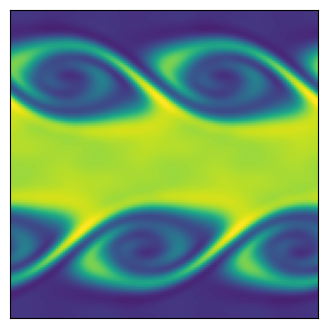

The matplotlib source for this figure:
import matplotlib.pyplot as plt
import numpy as np

"""
Create Your Own Finite Volume Fluid Simulation (With Python)
[redacted]

Simulate the Kelvin Helmholtz Instability
In the compressible Euler equations

"""


def getConserved( rho, vx, vy, P, gamma, vol ):
	"""
    Calculate the conserved variable from the primitive
	rho      is matrix of cell densities
	vx       is matrix of cell x-velocity
	vy       is matrix of cell y-velocity
	P        is matrix of cell pressures
	gamma    is ideal gas gamma
	vol      is cell volume
	Mass     is matrix of mass in cells
	Momx     is matrix of x-momentum in cells
	Momy     is matrix of y-momentum in cells
	Energy   is matrix of energy in cells
	"""
	Mass   = rho * vol
	Momx   = rho * vx * vol
	Momy   = rho * vy * vol
	Energy = (P/(gamma-1) + 0.5*rho*(vx**2+vy**2))*vol
	
	return Mass, Momx, Momy, Energy


def getPrimitive( Mass, Momx, Momy, Energy, gamma, vol ):
	"""
    Calculate the primitive variable from the conservative
	Mass     is matrix of mass in cells
	Momx     is matrix of x-momentum in cells
	Momy     is matrix of y-momentum in cells
	Energy   is matrix of energy in cells
	gamma    is ideal gas gamma
	vol      is cell volume
	rho      is matrix of cell densities
	vx       is matrix of cell x-velocity
	vy       is matrix of cell y-velocity
	P        is matrix of cell pressures
	"""
	rho = Mass / vol
	vx  = Momx / rho / vol
	vy  = Momy / rho / vol
	P   = (Energy/vol - 0.5*rho * (vx**2+vy**2)) * (gamma-1)
	
	return rho, vx, vy, P


def getGradient(f, dx):
	"""
    Calculate the gradients of a field
	f        is a matrix of the field
	dx       is the cell size
	f_dx     is a matrix of derivative of f in the x-direction
	f_dy     is a matrix of derivative of f in the y-direction
	"""
	# directions for np.roll() 
	R = -1   # right
	L = 1    # left
	
	f_dx = ( np.roll(f,R,axis=0) - np.roll(f,L,axis=0) ) / (2*dx)
	f_dy = ( np.roll(f,R,axis=1) - np.roll(f,L,axis=1) ) / (2*dx)
	
	return f_dx, f_dy


def slopeLimit(f, dx, f_dx, f_dy):
	"""
    Apply slope limiter to slopes
	f        is a matrix of the field
	dx       is the cell size
	f_dx     is a matrix of derivative of f in the x-direction
	f_dy     is a matrix of derivative of f in the y-direction
	"""
	# directions for np.roll() 
	R = -1   # right
	L = 1    # left
	
	f_dx = np.maximum(0., np.minimum(1., ( (f-np.roll(f,L,axis=0))/dx)/(f_dx + 1.0e-8*(f_dx==0)))) * f_dx
	f_dx = np.maximum(0., np.minimum(1., (-(f-np.roll(f,R,axis=0))/dx)/(f_dx + 1.0e-8*(f_dx==0)))) * f_dx
	f_dy = np.maximum(0., np.minimum(1., ( (f-np.roll(f,L,axis=1))/dx)/(f_dy + 1.0e-8*(f_dy==0)))) * f_dy
	f_dy = np.maximum(0., np.minimum(1., (-(f-np.roll(f,R,axis=1))/dx)/(f_dy + 1.0e-8*(f_dy==0)))) * f_dy
	
	return f_dx, f_dy


def extrapolateInSpaceToFace(f, f_dx, f_dy, dx):
	"""
    Calculate the gradients of a field
	f        is a matrix of the field
	f_dx     is a matrix of the field x-derivatives
	f_dy     is a matrix of the field y-derivatives
	dx       is the cell size
	f_XL     is a matrix of spatial-extrapolated values on `left' face along x-axis 
	f_XR     is a matrix of spatial-extrapolated values on `right' face along x-axis 
	f_YL     is a matrix of spatial-extrapolated values on `left' face along y-axis 
	f_YR     is a matrix of spatial-extrapolated values on `right' face along y-axis 
	"""
	# directions for np.roll() 
	R = -1   # right
	L = 1    # left
	
	f_XL = f - f_dx * dx/2
	f_XL = np.roll(f_XL,R,axis=0)
	f_XR = f + f_dx * dx/2
	
	f_YL = f - f_dy * dx/2
	f_YL = np.roll(f_YL,R,axis=1)
	f_YR = f + f_dy * dx/2
	
	return f_XL, f_XR, f_YL, f_YR
	

def applyFluxes(F, flux_F_X, flux_F_Y, dx, dt):
	"""
    Apply fluxes to conserved variables
	F        is a matrix of the conserved variable field
	flux_F_X is a matrix of the x-dir fluxes
	flux_F_Y is a matrix of the y-dir fluxes
	dx       is the cell size
	dt       is the timestep
	"""
	# directions for np.roll() 
	R = -1   # right
	L = 1    # left
	
	# update solution
	F += - dt * dx * flux_F_X
	F +=   dt * dx * np.roll(flux_F_X,L,axis=0)
	F += - dt * dx * flux_F_Y
	F +=   dt * dx * np.roll(flux_F_Y,L,axis=1)
	
	return F


def getFlux(rho_L, rho_R, vx_L, vx_R, vy_L, vy_R, P_L, P_R, gamma):
	"""
    Calculate fluxed between 2 states with local Lax-Friedrichs/Rusanov rule 
	rho_L        is a matrix of left-state  density
	rho_R        is a matrix of right-state density
	vx_L         is a matrix of left-state  x-velocity
	vx_R         is a matrix of right-state x-velocity
	vy_L         is a matrix of left-state  y-velocity
	vy_R         is a matrix of right-state y-velocity
	P_L          is a matrix of left-state  pressure
	P_R          is a matrix of right-state pressure
	gamma        is the ideal gas gamma
	flux_Mass    is the matrix of mass fluxes
	flux_Momx    is the matrix of x-momentum fluxes
	flux_Momy    is the matrix of y-momentum fluxes
	flux_Energy  is the matrix of energy fluxes
	"""
	
	# left and right energies
	en_L = P_L/(gamma-1)+0.5*rho_L * (vx_L**2+vy_L**2)
	en_R = P_R/(gamma-1)+0.5*rho_R * (vx_R**2+vy_R**2)

	# compute star (averaged) states
	rho_star  = 0.5*(rho_L + rho_R)
	momx_star = 0.5*(rho_L * vx_L + rho_R * vx_R)
	momy_star = 0.5*(rho_L * vy_L + rho_R * vy_R)
	en_star   = 0.5*(en_L + en_R)
	
	P_star = (gamma-1)*(en_star-0.5*(momx_star**2+momy_star**2)/rho_star)
	
	# compute fluxes (local Lax-Friedrichs/Rusanov)
	flux_Mass   = momx_star
	flux_Momx   = momx_star**2/rho_star + P_star
	flux_Momy   = momx_star * momy_star/rho_star
	flux_Energy = (en_star+P_star) * momx_star/rho_star
	
	# find wavespeeds
	C_L = np.sqrt(gamma*P_L/rho_L) + np.abs(vx_L)
	C_R = np.sqrt(gamma*P_R/rho_R) + np.abs(vx_R)
	C = np.maximum( C_L, C_R )
	
	# add stabilizing diffusive term
	flux_Mass   -= C * 0.5 * (rho_L - rho_R)
	flux_Momx   -= C * 0.5 * (rho_L * vx_L - rho_R * vx_R)
	flux_Momy   -= C * 0.5 * (rho_L * vy_L - rho_R * vy_R)
	flux_Energy -= C * 0.5 * ( en_L - en_R )

	return flux_Mass, flux_Momx, flux_Momy, flux_Energy




def main():
	""" Finite Volume simulation """
	
	# Simulation parameters
	N                      = 128 # resolution
	boxsize                = 1.
	gamma                  = 5/3 # ideal gas gamma
	courant_fac            = 0.4
	t                      = 0
	tEnd                   = 2
	tOut                   = 0.02 # draw frequency
	useSlopeLimiting       = False
	plotRealTime = True # switch on for plotting as the simulation goes along
	
	# Mesh
	dx = boxsize / N
	vol = dx**2
	xlin = np.linspace(0.5*dx, boxsize-0.5*dx, N)
	Y, X = np.meshgrid( xlin, xlin )
	
	# Generate Initial Conditions - opposite moving streams with perturbation
	w0 = 0.1
	sigma = 0.05/np.sqrt(2.)
	rho = 1. + (np.abs(Y-0.5) < 0.25)
	vx = -0.5 + (np.abs(Y-0.5)<0.25)
	vy = w0*np.sin(4*np.pi*X) * ( np.exp(-(Y-0.25)**2/(2 * sigma**2)) + np.exp(-(Y-0.75)**2/(2*sigma**2)) )
	P = 1.5 * np.ones(X.shape)

	# Get conserved variables
	Mass, Momx, Momy, Energy = getConserved( rho, vx, vy, P, gamma, vol )
	
	# prep figure
	fig = plt.figure(figsize=(4,4), dpi=80)
	outputCount = 1
	
	# Simulation Main Loop
	while t < tEnd:
		
		# get Primitive variables
		rho, vx, vy, P = getPrimitive( Mass, Momx, Momy, Energy, gamma, vol )
		
		# get time step (CFL) = dx / max signal speed
		dt = courant_fac * np.min( dx / (np.sqrt( gamma*P/rho ) + np.sqrt(vx**2+vy**2)) )
		plotThisTurn = False
		if t + dt > outputCount*tOut:
			dt = outputCount*tOut - t
			plotThisTurn = True
		
		# calculate gradients
		rho_dx, rho_dy = getGradient(rho, dx)
		vx_dx,  vx_dy  = getGradient(vx,  dx)
		vy_dx,  vy_dy  = getGradient(vy,  dx)
		P_dx,   P_dy   = getGradient(P,   dx)
		
		# slope limit gradients
		if useSlopeLimiting:
			rho_dx, rho_dy = slopeLimit(rho, dx, rho_dx, rho_dy)
			vx_dx,  vx_dy  = slopeLimit(vx , dx, vx_dx,  vx_dy )
			vy_dx,  vy_dy  = slopeLimit(vy , dx, vy_dx,  vy_dy )
			P_dx,   P_dy   = slopeLimit(P  , dx, P_dx,   P_dy  )
		
		# extrapolate half-step in time
		rho_prime = rho - 0.5*dt * ( vx * rho_dx + rho * vx_dx + vy * rho_dy + rho * vy_dy)
		vx_prime  = vx  - 0.5*dt * ( vx * vx_dx + vy * vx_dy + (1/rho) * P_dx )
		vy_prime  = vy  - 0.5*dt * ( vx * vy_dx + vy * vy_dy + (1/rho) * P_dy )
		P_prime   = P   - 0.5*dt * ( gamma*P * (vx_dx + vy_dy)  + vx * P_dx + vy * P_dy )
		
		# extrapolate in space to face centers
		rho_XL, rho_XR, rho_YL, rho_YR = extrapolateInSpaceToFace(rho_prime, rho_dx, rho_dy, dx)
		vx_XL,  vx_XR,  vx_YL,  vx_YR  = extrapolateInSpaceToFace(vx_prime,  vx_dx,  vx_dy,  dx)
		vy_XL,  vy_XR,  vy_YL,  vy_YR  = extrapolateInSpaceToFace(vy_prime,  vy_dx,  vy_dy,  dx)
		P_XL,   P_XR,   P_YL,   P_YR   = extrapolateInSpaceToFace(P_prime,   P_dx,   P_dy,   dx)
		
		# compute fluxes (local Lax-Friedrichs/Rusanov)
		flux_Mass_X, flux_Momx_X, flux_Momy_X, flux_Energy_X = getFlux(rho_XL, rho_XR, vx_XL, vx_XR, vy_XL, vy_XR, P_XL, P_XR, gamma)
		flux_Mass_Y, flux_Momy_Y, flux_Momx_Y, flux_Energy_Y = getFlux(rho_YL, rho_YR, vy_YL, vy_YR, vx_YL, vx_YR, P_YL, P_YR, gamma)
		
		# update solution
		Mass   = applyFluxes(Mass, flux_Mass_X, flux_Mass_Y, dx, dt)
		Momx   = applyFluxes(Momx, flux_Momx_X, flux_Momx_Y, dx, dt)
		Momy   = applyFluxes(Momy, flux_Momy_X, flux_Momy_Y, dx, dt)
		Energy = applyFluxes(Energy, flux_Energy_X, flux_Energy_Y, dx, dt)
		
		# update time
		t += dt
		
		# plot in real time - color 1/2 particles blue, other half red
		if (plotRealTime and plotThisTurn) or (t >= tEnd):
			plt.cla()
			plt.imshow(rho.T)
			plt.clim(0.8, 2.2)
			ax = plt.gca()
			ax.invert_yaxis()
			ax.get_xaxis().set_visible(False)
			ax.get_yaxis().set_visible(False)	
			ax.set_aspect('equal')	
			plt.pause(0.001)
			outputCount += 1
			
	
	# Save figure
	plt.savefig('finitevolume.png',dpi=240)
	plt.show()
	    
	return 0



if __name__== "__main__":
  main()

